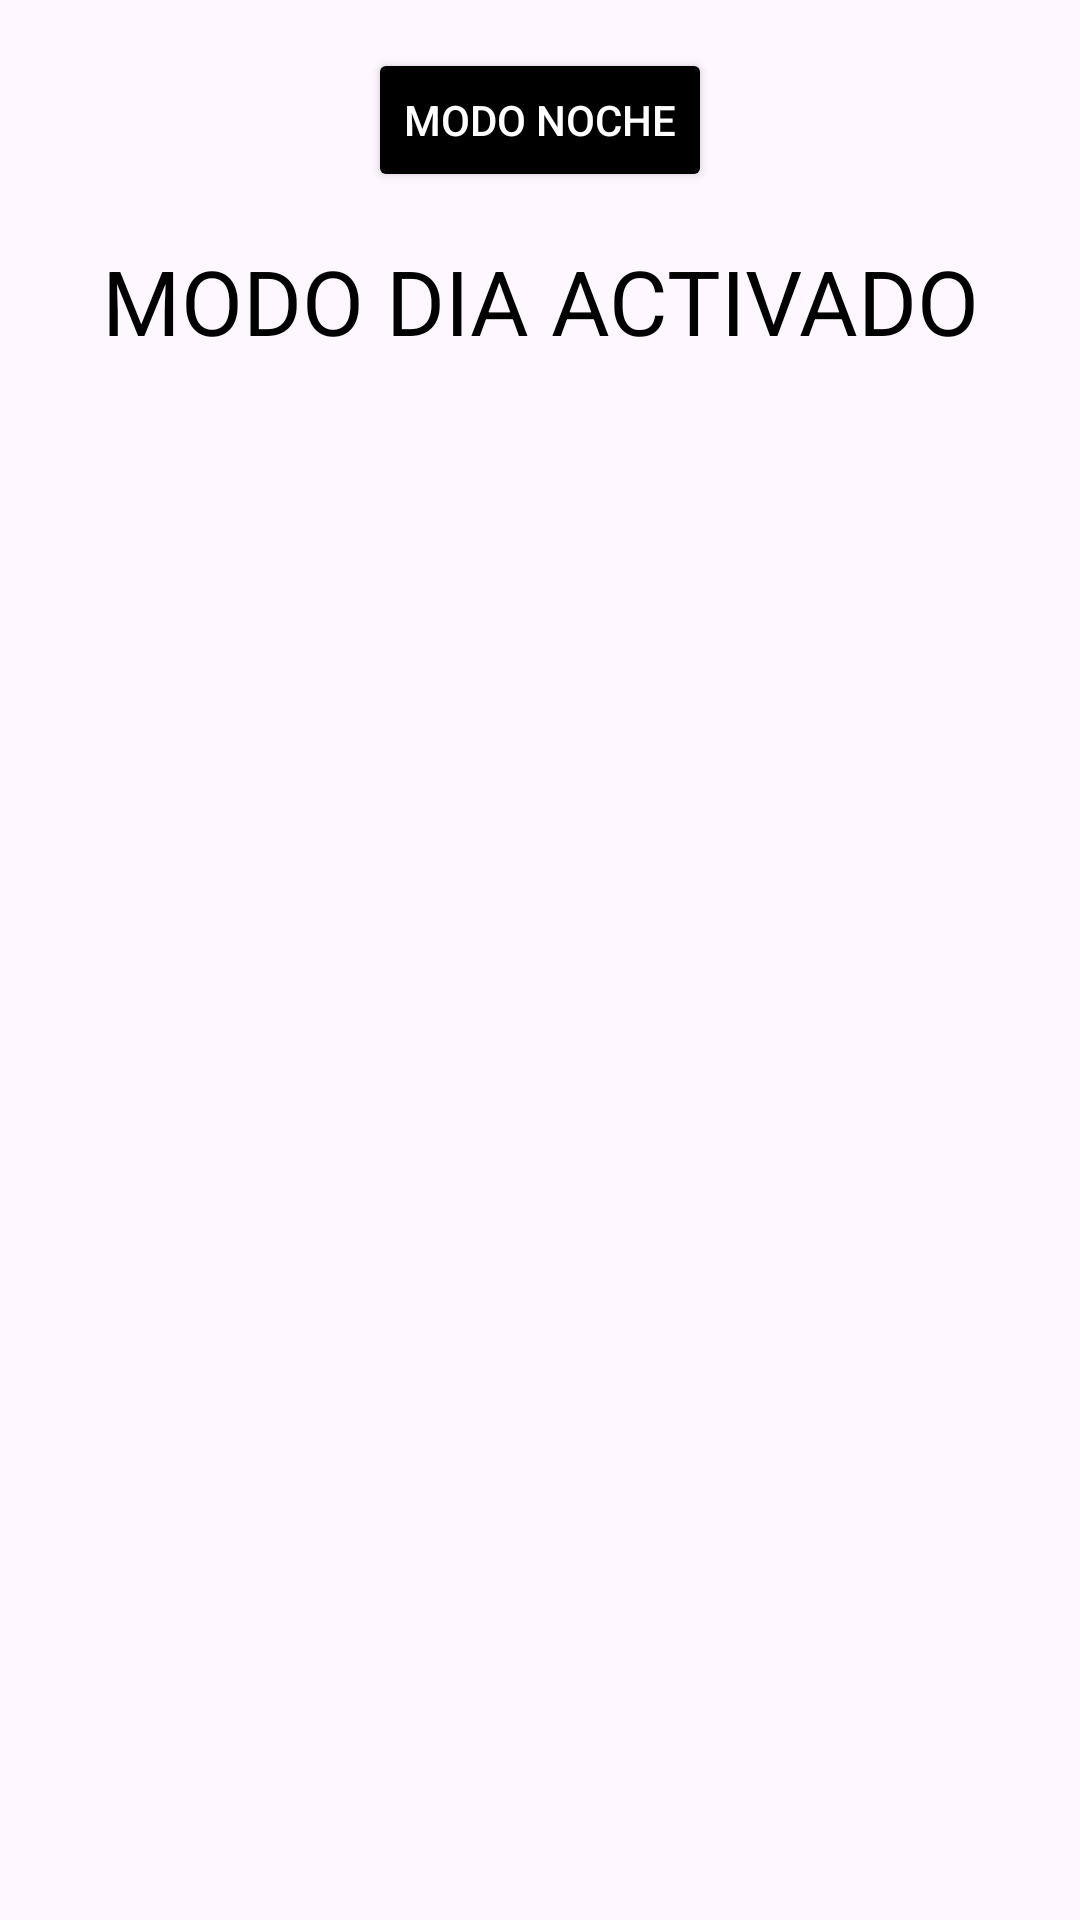

The Android layout XML behind this screen, and the referenced resources:
<!-- AndroidManifest.xml: application theme Theme.DAMSem10_Fragmento -->
<!-- res/layout/fragment_first.xml -->
<?xml version="1.0" encoding="utf-8"?>
<androidx.core.widget.NestedScrollView xmlns:android="http://schemas.android.com/apk/res/android"
    xmlns:app="http://schemas.android.com/apk/res-auto"
    xmlns:tools="http://schemas.android.com/tools"
    android:layout_width="match_parent"
    android:layout_height="match_parent"
    tools:context=".FirstFragment">

    <androidx.constraintlayout.widget.ConstraintLayout
        android:layout_width="match_parent"
        android:layout_height="match_parent"
        android:padding="16dp">

        <Button
            android:id="@+id/button_first"
            android:layout_width="wrap_content"
            android:layout_height="wrap_content"
            android:backgroundTint="@color/black"
            android:text="Modo NOCHE"
            android:textColor="@color/white"
            android:textColorHighlight="#009688"
            app:layout_constraintBottom_toTopOf="@id/textview_first"
            app:layout_constraintEnd_toEndOf="parent"
            app:layout_constraintStart_toStartOf="parent"
            app:layout_constraintTop_toTopOf="parent"
            app:rippleColor="#3E3C3C" />

        <TextView
            android:id="@+id/textview_first"
            android:layout_width="wrap_content"
            android:layout_height="wrap_content"
            android:layout_marginTop="16dp"
            android:backgroundTint="@color/black"
            android:text="MODO DIA ACTIVADO"
            android:textSize="30sp"
            android:textColor="@color/black"
            android:textColorLink="#505050"
            app:layout_constraintBottom_toBottomOf="parent"
            app:layout_constraintEnd_toEndOf="parent"
            app:layout_constraintStart_toStartOf="parent"
            app:layout_constraintTop_toBottomOf="@id/button_first"
            tools:text="@string/ModoNoche" />
    </androidx.constraintlayout.widget.ConstraintLayout>
</androidx.core.widget.NestedScrollView>
<!-- resources referenced by this layout -->
<resources>
  <string name="ModoNoche">Modo Noche</string>
  <style name="Theme.DAMSem10_Fragmento" parent="Base.Theme.DAMSem10_Fragmento" />
  <style name="Base.Theme.DAMSem10_Fragmento" parent="Theme.Material3.DayNight.NoActionBar">
          
          
      </style>
  <!-- not gathered from this repository: default colours our renderer supplied (Android Studio template values) -->
  <color name="black">#FF000000</color>
  <color name="white">#FFFFFFFF</color>
</resources>
